Dataset: Date_Fruit_dataset (GitHub, Talal1421/CSC462_DateFruit_Project). Classes: Ajwa date, Galaxy date, Mejdool date, Meneifi date, Nabtat Ali date, Rutab date, Shaishe date, Sokari date, Sugaey date.

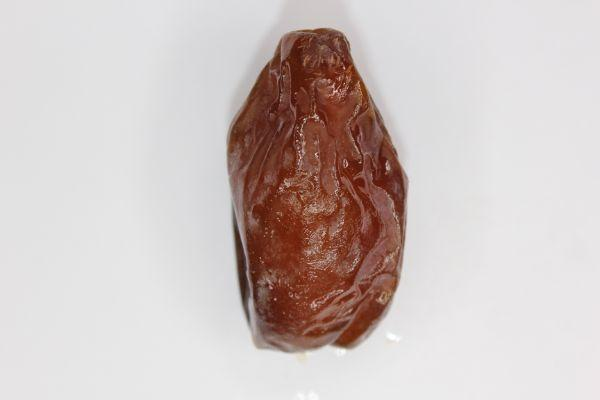
Label: Mejdool date

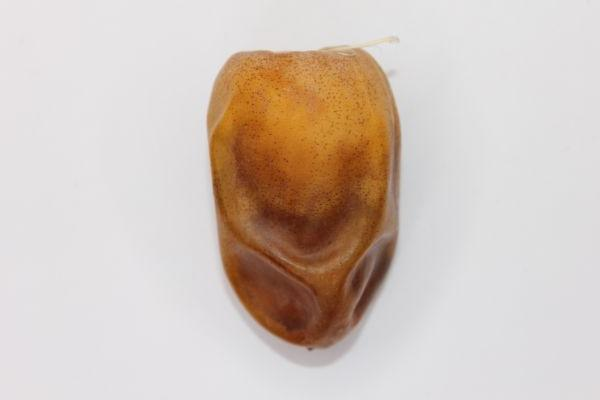
Label: Nabtat Ali date

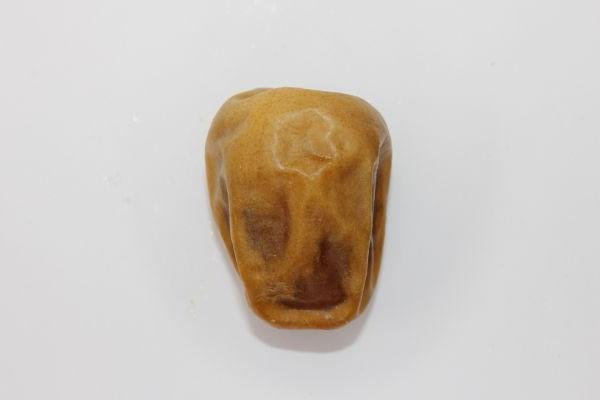
Label: Sokari date

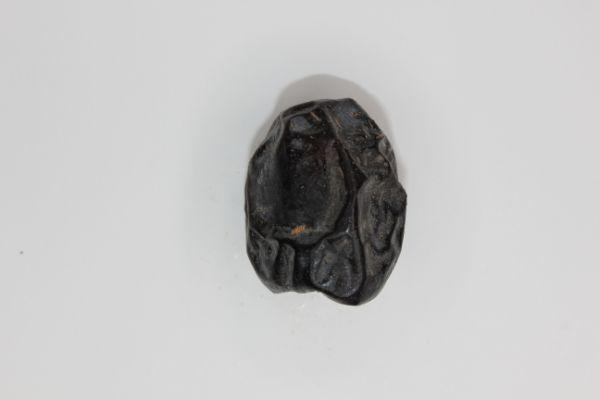
Label: Ajwa date

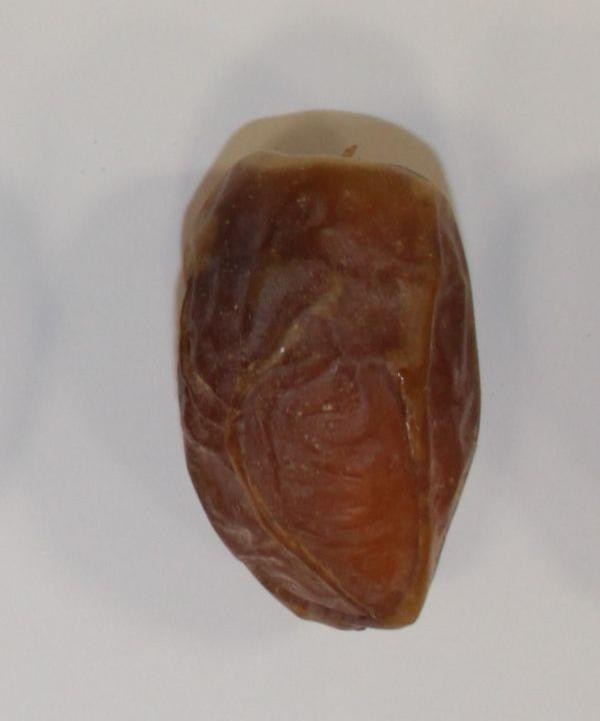
Label: Meneifi date

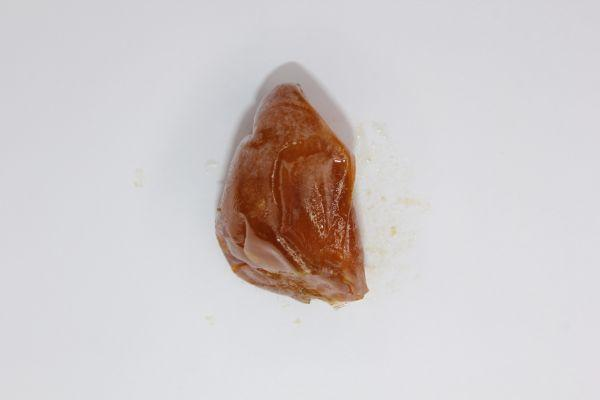
Label: Rutab date
